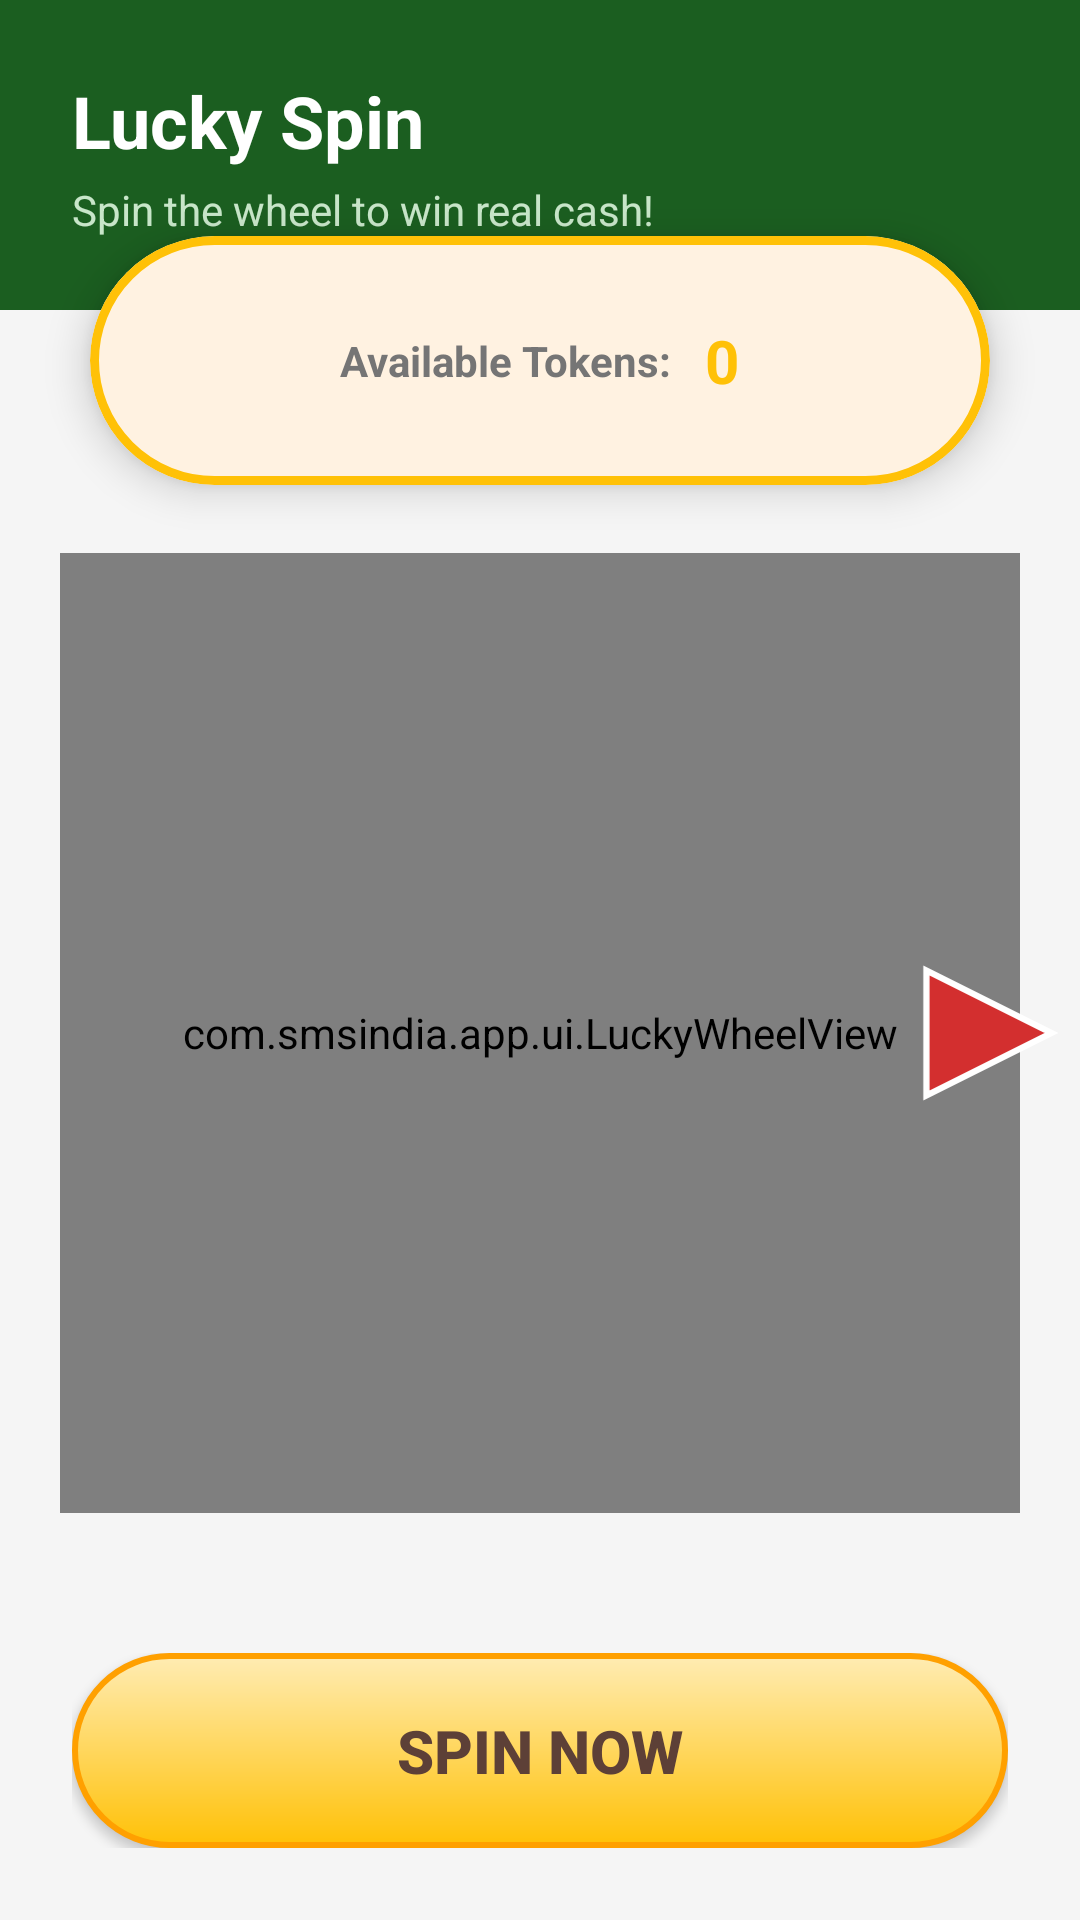

Produce the Android XML layout that renders to this screen, including the resource entries it uses.
<!-- AndroidManifest.xml: application theme Theme.SMSIndia.NoActionBar -->
<!-- res/layout/fragment_spin.xml -->
<?xml version="1.0" encoding="utf-8"?>
<LinearLayout xmlns:android="http://schemas.android.com/apk/res/android"
    xmlns:app="http://schemas.android.com/apk/res-auto"
    android:layout_width="match_parent"
    android:layout_height="match_parent"
    android:orientation="vertical"
    android:background="#F5F5F5">

    
    <LinearLayout
        android:layout_width="match_parent"
        android:layout_height="wrap_content"
        android:background="#1B5E20"
        android:orientation="vertical"
        android:padding="24dp"
        android:paddingBottom="40dp">

        <TextView
            android:layout_width="wrap_content"
            android:layout_height="wrap_content"
            android:text="Lucky Spin"
            android:textColor="#FFFFFF"
            android:textSize="24sp"
            android:textStyle="bold"/>

        <TextView
            android:layout_width="wrap_content"
            android:layout_height="wrap_content"
            android:text="Spin the wheel to win real cash!"
            android:textColor="#C8E6C9"
            android:layout_marginTop="4dp"
            android:textSize="14sp"/>
    </LinearLayout>

    
    <com.google.android.material.card.MaterialCardView
        android:layout_width="match_parent"
        android:layout_height="wrap_content"
        android:layout_marginHorizontal="30dp"
        android:layout_marginTop="-25dp"
        app:cardCornerRadius="50dp"
        app:cardElevation="8dp"
        app:cardBackgroundColor="#FFFFFF"
        app:strokeColor="#FFC107"
        app:strokeWidth="3dp">

        <LinearLayout
            android:layout_width="match_parent"
            android:layout_height="wrap_content"
            android:orientation="horizontal"
            android:gravity="center"
            android:padding="12dp">

            <TextView
                android:layout_width="wrap_content"
                android:layout_height="wrap_content"
                android:text="Available Tokens: "
                android:textColor="#757575"
                android:textStyle="bold"/>

            <TextView
                android:id="@+id/tv_spin_tokens"
                android:layout_width="wrap_content"
                android:layout_height="wrap_content"
                android:text="0"
                android:textSize="20sp"
                android:textStyle="bold"
                android:textColor="#FFC107"
                android:layout_marginStart="8dp"/>
        </LinearLayout>
    </com.google.android.material.card.MaterialCardView>

    
    <RelativeLayout
        android:layout_width="match_parent"
        android:layout_height="0dp"
        android:layout_weight="1"
        android:gravity="center">

        
        
        <com.smsindia.app.ui.LuckyWheelView
            android:id="@+id/wheel_view"
            android:layout_width="320dp"
            android:layout_height="320dp"
            android:layout_centerInParent="true"/>

        
        
        <ImageView
            android:layout_width="50dp"
            android:layout_height="50dp"
            android:src="@drawable/ic_marker_arrow"
            android:layout_alignEnd="@id/wheel_view"
            android:layout_centerVertical="true"
            android:layout_marginEnd="-15dp" 
            android:rotation="180"/> 
            

    </RelativeLayout>

    
    <LinearLayout
        android:layout_width="match_parent"
        android:layout_height="wrap_content"
        android:padding="24dp">

        <Button
            android:id="@+id/btn_spin_now"
            android:layout_width="match_parent"
            android:layout_height="65dp"
            android:text="SPIN NOW"
            android:textSize="20sp"
            android:textStyle="bold"
            android:textColor="#5D4037"
            android:background="@drawable/bg_gold_3d"
            app:backgroundTint="@null"
            android:elevation="6dp"/>
    </LinearLayout>

</LinearLayout>
<!-- resources referenced by this layout -->
<resources>
  <style name="Theme.SMSIndia.NoActionBar" parent="Theme.SMSIndia">
          <item name="windowActionBar">false</item>
          <item name="android:windowNoTitle">true</item>
      </style>
  <color name="primary_500">#FF9800</color>
  <color name="primary_700">#F57C00</color>
  <color name="text_on_primary">#FFFFFF</color>
  <color name="secondary_500">#4CAF50</color>
  <color name="secondary_700">#388E3C</color>
  <color name="text_on_secondary">#FFFFFF</color>
  <color name="md_theme_background">#FFFFFF</color>
  <color name="bg_surface">#FFFFFF</color>
  <color name="text_primary">#212121</color>
  <color name="error">#F44336</color>
  <color name="white_100">#FFFFFF</color>
  <style name="TextAppearance.App.Body1" parent="TextAppearance.MaterialComponents.Body1">
          <item name="android:textSize">16sp</item>
          <item name="android:textColor">@color/text_primary</item>
          <item name="android:fontFamily">sans-serif</item>
          <item name="android:letterSpacing">0.03</item>
          <item name="android:lineSpacingMultiplier">1.5</item>
      </style>
  <style name="TextAppearance.App.Body2" parent="TextAppearance.MaterialComponents.Body2">
          <item name="android:textSize">14sp</item>
          <item name="android:textColor">@color/text_secondary</item>
          <item name="android:fontFamily">sans-serif</item>
          <item name="android:letterSpacing">0.03</item>
          <item name="android:lineSpacingMultiplier">1.5</item>
      </style>
  <style name="TextAppearance.App.Caption" parent="TextAppearance.MaterialComponents.Caption">
          <item name="android:textSize">12sp</item>
          <item name="android:textColor">@color/text_secondary</item>
          <item name="android:fontFamily">sans-serif</item>
          <item name="android:letterSpacing">0.04</item>
          <item name="android:lineSpacingMultiplier">1.3</item>
      </style>
  <style name="TextAppearance.App.Button" parent="TextAppearance.MaterialComponents.Button">
          <item name="android:textSize">14sp</item>
          <item name="android:textColor">@color/text_on_primary</item>
          <item name="android:fontFamily">sans-serif-medium</item>
          <item name="android:letterSpacing">0.08</item>
          <item name="android:textAllCaps">true</item>
      </style>
  <style name="Widget.App.CardView.Elevated" parent="Widget.MaterialComponents.CardView">
          <item name="cardCornerRadius">16dp</item>
          <item name="cardElevation">8dp</item>
          <item name="cardBackgroundColor">@color/card_background</item>
          <item name="contentPadding">16dp</item>
          <item name="strokeWidth">0dp</item>
      </style>
  <style name="Widget.App.BottomSheet" parent="Widget.MaterialComponents.BottomSheet">
          <item name="shapeAppearanceOverlay">@style/ShapeAppearance.App.BottomSheet</item>
          <item name="backgroundTint">@color/bg_surface</item>
      </style>
  <style name="ShapeAppearance.App.SmallComponent" parent="ShapeAppearance.MaterialComponents.SmallComponent">
          <item name="cornerFamily">rounded</item>
          <item name="cornerSize">8dp</item>
      </style>
  <style name="ShapeAppearance.App.MediumComponent" parent="ShapeAppearance.MaterialComponents.MediumComponent">
          <item name="cornerFamily">rounded</item>
          <item name="cornerSize">12dp</item>
      </style>
  <style name="ShapeAppearance.App.LargeComponent" parent="ShapeAppearance.MaterialComponents.LargeComponent">
          <item name="cornerFamily">rounded</item>
          <item name="cornerSize">16dp</item>
      </style>
  <color name="text_secondary">#757575</color>
  <color name="button_primary">#FF9800</color>
  <color name="white_38">#61FFFFFF</color>
  <color name="card_background">#FFFFFF</color>
  <color name="text_hint">#BDBDBD</color>
  <style name="ShapeAppearance.App.BottomSheet" parent="">
          <item name="cornerFamily">rounded</item>
          <item name="cornerSizeTopLeft">24dp</item>
          <item name="cornerSizeTopRight">24dp</item>
      </style>
</resources>
